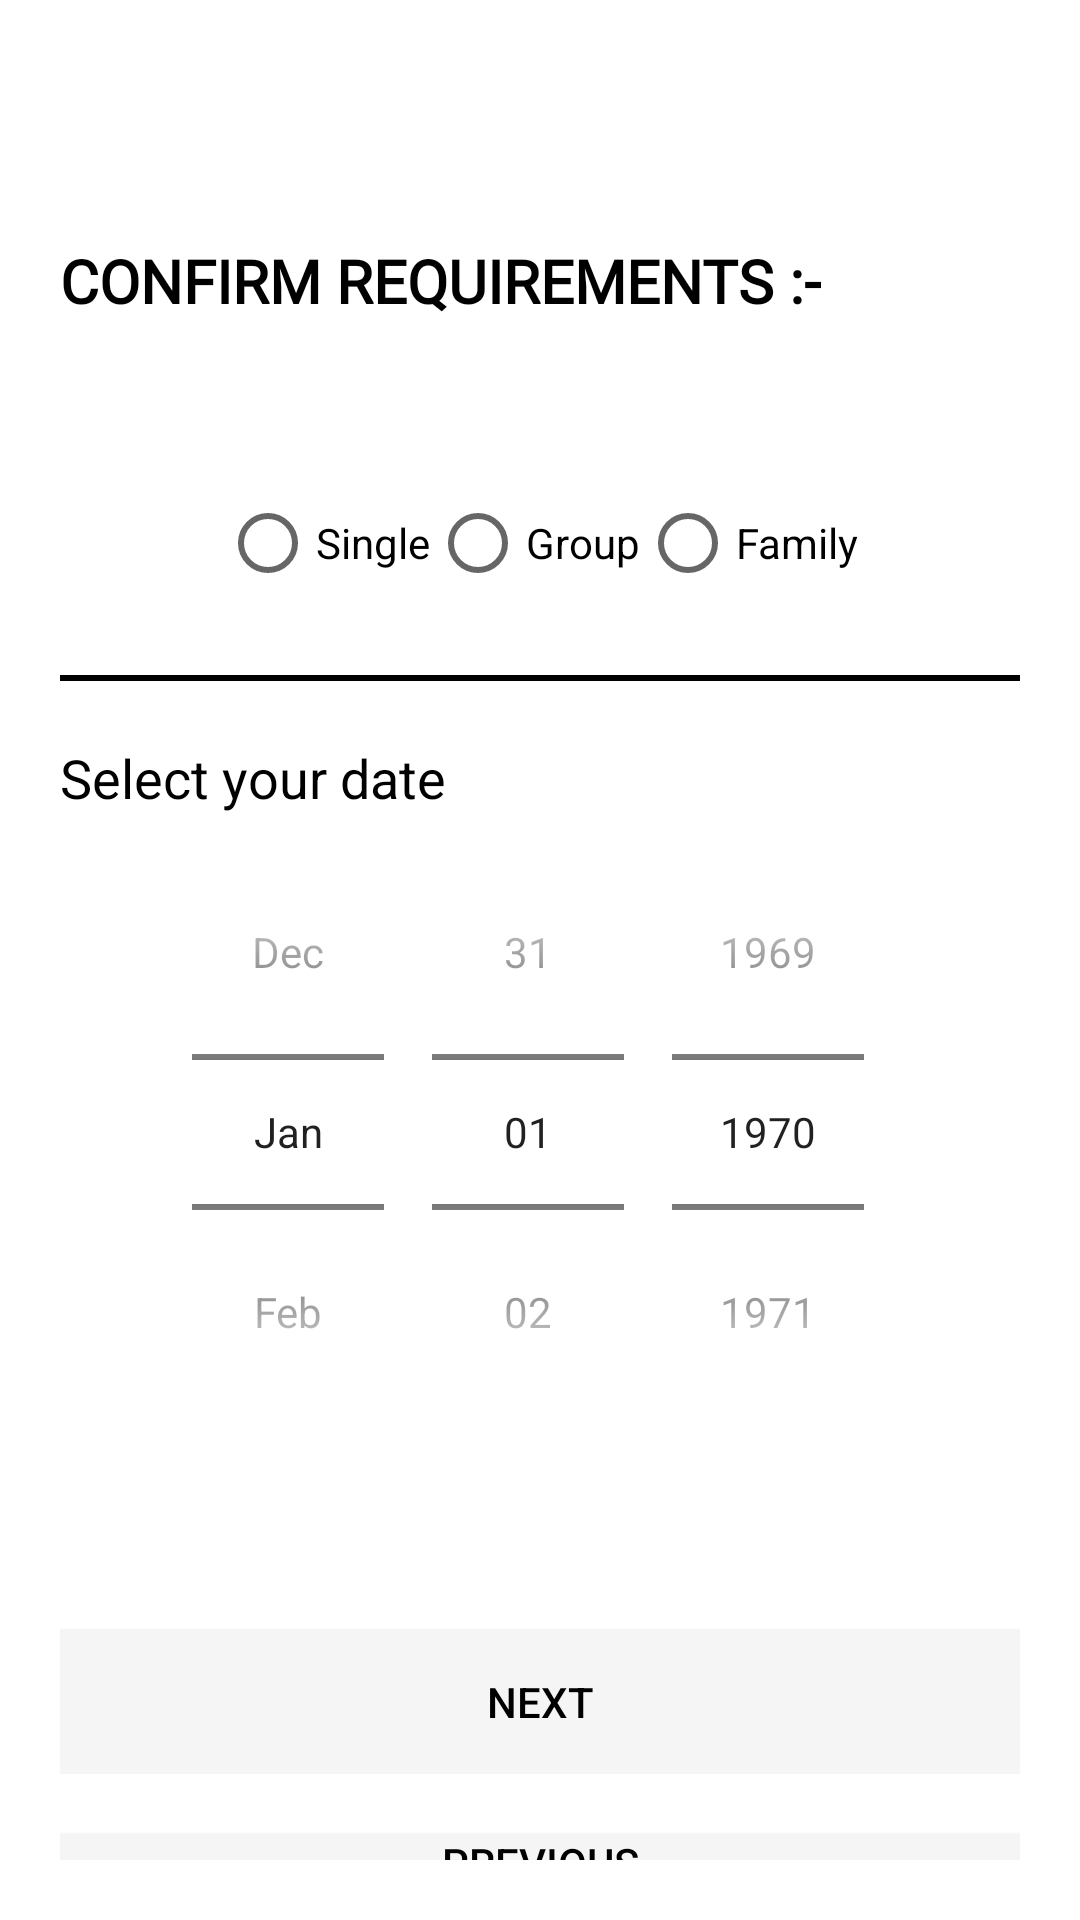

Layout XML and referenced resources for this Android screen:
<!-- AndroidManifest.xml: application theme Theme.Sportivity -->
<!-- res/layout/activity_booking.xml -->
<?xml version="1.0" encoding="utf-8"?>
<RelativeLayout xmlns:android="http://schemas.android.com/apk/res/android"
    xmlns:app="http://schemas.android.com/apk/res-auto"
    xmlns:tools="http://schemas.android.com/tools"
    android:layout_width="match_parent"
    android:transitionName="transition_login"
    android:layout_height="match_parent"
    android:background="@color/white"
    android:padding="20dp"
    tools:context=".User.BookingActivity">


    <LinearLayout
        android:layout_width="391dp"
        android:layout_height="711dp"
        android:layout_alignParentBottom="true"
        android:layout_marginBottom="0dp"
        android:orientation="vertical">

        <ImageView
            android:id="@+id/back_button"
            android:layout_width="wrap_content"
            android:layout_height="wrap_content"
            android:contentDescription="@string/todo"
            android:padding="5dp"
            android:src="@drawable/general_back_icon" />

        <TextView
            android:layout_width="wrap_content"
            android:layout_height="wrap_content"
            android:layout_marginTop="50dp"
            android:fontFamily="@font/first"
            android:text="Confirm requirements :-"
            android:textAllCaps="true"
            android:textColor="@color/black"
            android:textSize="20sp"
            android:textStyle="bold" />

        <LinearLayout
            android:layout_width="match_parent"
            android:layout_height="wrap_content"
            android:layout_marginTop="40dp"
            android:orientation="vertical">


            <RadioGroup
                android:id="@+id/radio_group"
                android:layout_width="wrap_content"
                android:layout_height="match_parent"
                android:layout_gravity="center"
                android:layout_marginTop="10dp"
                android:orientation="horizontal">

                <RadioButton
                    android:id="@+id/male"
                    android:layout_width="wrap_content"
                    android:layout_height="wrap_content"
                    android:text="Single" />

                <RadioButton
                    android:id="@+id/female"
                    android:layout_width="wrap_content"
                    android:layout_height="wrap_content"
                    android:text="Group" />

                <RadioButton
                    android:id="@+id/others"
                    android:layout_width="wrap_content"
                    android:layout_height="wrap_content"
                    android:text="Family" />
            </RadioGroup>

            <View
                android:layout_width="match_parent"
                android:layout_height="2dp"
                android:layout_marginTop="20dp"
                android:layout_marginBottom="20dp"
                android:background="@color/black" />

            <TextView
                android:layout_width="wrap_content"
                android:layout_height="wrap_content"
                android:text="Select your date"
                android:textColor="@color/black"
                android:textSize="18sp" />

            <DatePicker
                android:id="@+id/age_picker"
                android:layout_width="match_parent"
                android:layout_height="wrap_content"
                android:calendarViewShown="false"
                android:datePickerMode="spinner"
                android:spinnersShown="true" />
        </LinearLayout>

        <LinearLayout
            android:layout_width="match_parent"
            android:layout_height="wrap_content"
            android:layout_marginTop="40dp"
            android:orientation="vertical">


            <Button
                android:layout_width="match_parent"
                android:layout_height="wrap_content"
                android:layout_marginTop="20dp"
                android:background="@color/lightWhite"
                android:text="next"
                android:onClick="SelectTime"
                android:textColor="@color/black" />

        </LinearLayout>

        <Button
            android:layout_width="match_parent"
            android:layout_height="wrap_content"
            android:layout_marginTop="20dp"
            android:background="@color/lightWhite"
            android:text="Previous"
            android:textColor="@color/black" />

    </LinearLayout>
</RelativeLayout>
<!-- resources referenced by this layout -->
<resources>
  <color name="black">#FF000000</color>
  <color name="lightWhite">#f5f5f5</color>
  <color name="white">#FFFFFFFF</color>
  <string name="todo">TODO</string>
  <style name="Theme.Sportivity" parent="Theme.MaterialComponents.DayNight.DarkActionBar">
          
          <item name="colorPrimary">@color/colorPrimary</item>
          <item name="colorPrimaryVariant">@color/purple_700</item>
          <item name="colorOnPrimary">@color/white</item>
          
          <item name="colorSecondary">@color/teal_200</item>
          <item name="colorSecondaryVariant">@color/teal_700</item>
          <item name="colorOnSecondary">@color/black</item>
          
          <item name="android:statusBarColor" tools:targetApi="l">?attr/colorPrimaryVariant</item>
          
      </style>
  <color name="colorPrimary">#ffe400</color>
  <color name="purple_700">#FF3700B3</color>
  <color name="teal_200">#FF03DAC5</color>
  <color name="teal_700">#FF018786</color>
</resources>
